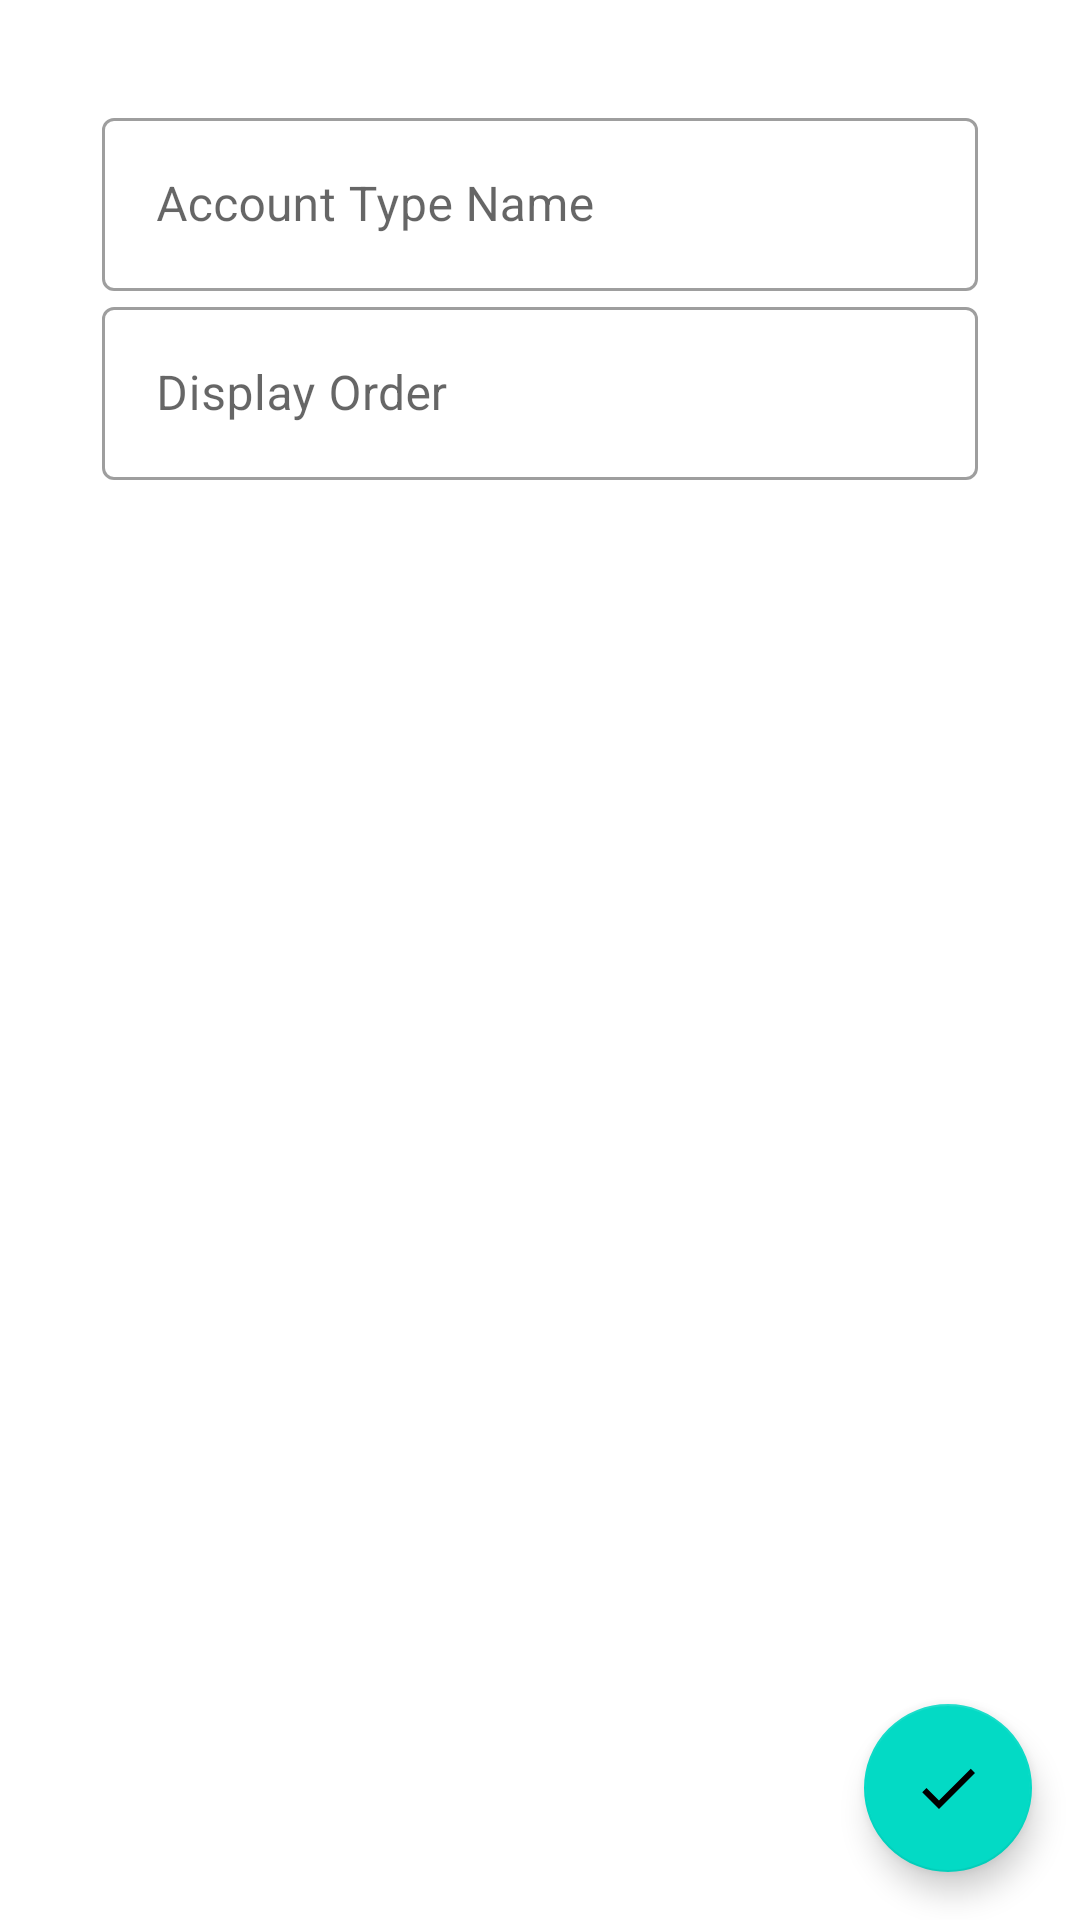

Here is an Android app screen rendered from its layout file. Give the layout XML and the strings, colors and styles it references.
<!-- AndroidManifest.xml: application theme Theme.AAAFExpenseManager -->
<!-- res/layout/fragment_create_account_type.xml -->
<?xml version="1.0" encoding="utf-8"?>
<androidx.coordinatorlayout.widget.CoordinatorLayout xmlns:android="http://schemas.android.com/apk/res/android"
    xmlns:app="http://schemas.android.com/apk/res-auto"
    xmlns:tools="http://schemas.android.com/tools"
    android:layout_width="match_parent"
    android:layout_height="match_parent">

    <androidx.core.widget.NestedScrollView
        android:layout_width="match_parent"
        android:layout_height="match_parent"
        android:padding="16dp">

        <LinearLayout
            style="@style/LargeText"
            android:layout_width="match_parent"
            android:layout_height="match_parent"
            android:orientation="vertical">

            <com.google.android.material.textfield.TextInputLayout
                style="@style/Widget.MaterialComponents.TextInputLayout.OutlinedBox"
                android:layout_width="match_parent"
                android:layout_height="wrap_content"
                android:hint="@string/account_type_name">

                <com.google.android.material.textfield.TextInputEditText
                    android:id="@+id/accountTypeNameEditText"
                    style="@style/LargeText"
                    android:layout_width="match_parent"
                    android:layout_height="wrap_content"
                    android:autofillHints=""
                    android:inputType="text"
                    tools:ignore="TextContrastCheck,TextContrastCheck,VisualLintTextFieldSize" />
            </com.google.android.material.textfield.TextInputLayout>

            <com.google.android.material.textfield.TextInputLayout
                style="@style/Widget.MaterialComponents.TextInputLayout.OutlinedBox"
                android:layout_width="match_parent"
                android:layout_height="wrap_content"
                android:hint="@string/display_order">

                <com.google.android.material.textfield.TextInputEditText
                    android:id="@+id/accountTypeDisplayOrderEditText"
                    style="@style/LargeText"
                    android:layout_width="match_parent"
                    android:layout_height="wrap_content"
                    android:autofillHints=""
                    android:inputType="number"
                    tools:ignore="TextContrastCheck,VisualLintTextFieldSize" />
            </com.google.android.material.textfield.TextInputLayout>
        </LinearLayout>
    </androidx.core.widget.NestedScrollView>

    <com.google.android.material.floatingactionbutton.FloatingActionButton
        android:id="@+id/createAccountTypeFab"
        android:layout_width="wrap_content"
        android:layout_height="wrap_content"
        android:layout_gravity="bottom|end"
        android:layout_margin="16dp"
        app:srcCompat="@drawable/baseline_check_24"
        tools:ignore="ContentDescription,ImageContrastCheck,SpeakableTextPresentCheck" />
</androidx.coordinatorlayout.widget.CoordinatorLayout>
<!-- resources referenced by this layout -->
<resources>
  <!-- drawable baseline_check_24 (drawable) -->
  <vector xmlns:android="http://schemas.android.com/apk/res/android"
      android:width="24dp"
      android:height="24dp"
      android:tint="#888888"
      android:viewportWidth="24"
      android:viewportHeight="24">
  
      <path
          android:fillColor="@android:color/white"
          android:pathData="M9,16.17L4.83,12l-1.42,1.41L9,19 21,7l-1.41,-1.41z" />
  
  </vector>
  <string name="account_type_name">Account Type Name</string>
  <string name="display_order">Display Order</string>
  <style name="LargeText" parent="TextAppearance.AppCompat.Medium">
          <item name="android:textSize">@dimen/large_text_size</item>
          <item name="android:padding">@dimen/default_padding</item>
      </style>
  <style name="Theme.AAAFExpenseManager" parent="Theme.MaterialComponents.DayNight.DarkActionBar">
          
          <item name="colorPrimary">@color/purple_500</item>
          <item name="colorPrimaryVariant">@color/purple_700</item>
          <item name="colorOnPrimary">@color/white</item>
          
          <item name="colorSecondary">@color/teal_200</item>
          <item name="colorSecondaryVariant">@color/teal_700</item>
          <item name="colorOnSecondary">@color/black</item>
          
          <item name="android:statusBarColor">?attr/colorPrimaryVariant</item>
          
      </style>
  <dimen name="large_text_size">16sp</dimen>
  <dimen name="default_padding">18dp</dimen>
  <color name="purple_500">#FF6200EE</color>
  <color name="purple_700">#FF3700B3</color>
  <color name="white">#FFFFFFFF</color>
  <color name="teal_200">#FF03DAC5</color>
  <color name="teal_700">#FF018786</color>
  <color name="black">#FF000000</color>
</resources>
